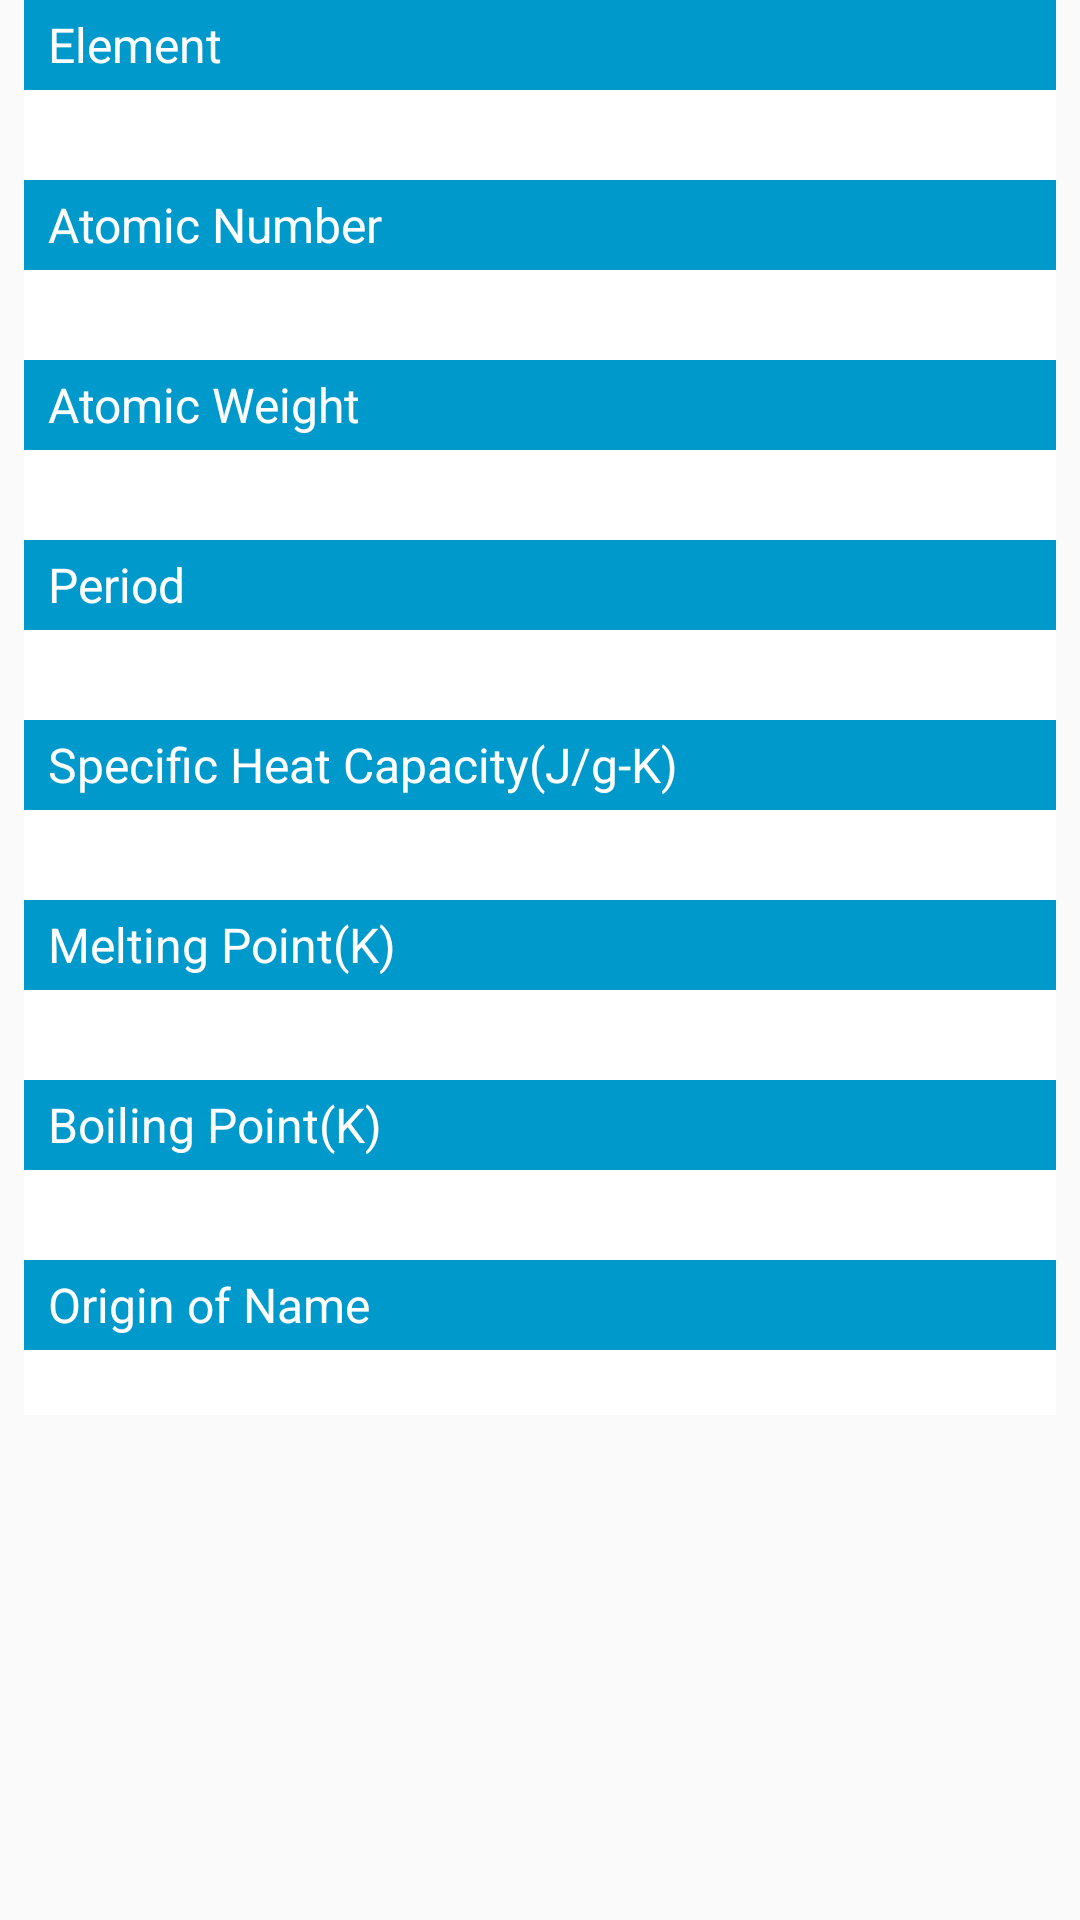

This screen was rendered from an Android layout file. Write that file and the resources it references.
<!-- AndroidManifest.xml: application theme AppTheme -->
<!-- res/layout/activity_element_detail.xml -->
<LinearLayout xmlns:android="http://schemas.android.com/apk/res/android"
    xmlns:tools="http://schemas.android.com/tools"
    android:layout_width="match_parent"
    android:layout_height="match_parent"
    android:orientation="vertical"
    android:paddingBottom="@dimen/activity_zero_margin"
    android:paddingLeft="@dimen/activity_horizontal_margin"
    android:paddingRight="@dimen/activity_horizontal_margin"
    android:paddingTop="@dimen/activity_zero_margin"
    tools:context="com.eilabs.constant.ConstItemActivity">

    <TextView
        android:id="@+id/textLabelElement"
        android:layout_width="fill_parent"
        android:layout_height="30dp"
        android:layout_gravity="center_horizontal"
        android:background="@android:color/holo_blue_dark"
        android:clickable="true"
        android:enabled="true"
        android:gravity="center_vertical"
        android:singleLine="true"

        android:text="@string/label_Element"
        android:textAppearance="?android:attr/textAppearanceMedium"
        android:textColor="@android:color/white"
        android:textSize="16dp"
        android:paddingLeft="@dimen/activity_horizontal_margin"
        />
    <TextView
        android:id="@+id/textElement"
        android:layout_width="fill_parent"
        android:layout_height="30dp"
        android:background="@android:color/white"
        android:gravity="center_vertical"
        android:singleLine="false"
        android:textAppearance="?android:attr/textAppearanceMedium"
android:paddingLeft="@dimen/activity_zero_margin"
        android:textSize="16dp"
        android:textColor="@android:color/black" />

    <TextView
        android:id="@+id/textLabelAtominNr"
        android:layout_width="fill_parent"
        android:layout_height="30dp"
        android:background="@android:color/holo_blue_dark"
        android:gravity="center_vertical"
        android:text="@string/label_atomic_number"
        android:textAlignment="gravity"
        android:textAppearance="?android:attr/textAppearanceMedium"
        android:textColor="@android:color/white"
         android:paddingLeft="@dimen/activity_text_left_margin"
        android:textSize="16dp"/>
    <TextView
        android:id="@+id/textAtomicNr"
        android:layout_width="fill_parent"
        android:layout_height="30dp"
        android:background="@android:color/white"
        android:gravity="center_vertical"
        android:textAlignment="center"
        android:textAppearance="?android:attr/textAppearanceMedium"

        android:textColor="@android:color/black"
        android:textSize="16dp"/>

    <TextView
        android:id="@+id/textLabelAtomicWt"
        android:layout_width="fill_parent"
        android:layout_height="30dp"
        android:layout_gravity="right"
        android:background="@android:color/holo_blue_dark"
        android:gravity="center_vertical"
        android:text="@string/label_atomic_weight"
        android:textAlignment="gravity"
        android:paddingLeft="@dimen/activity_text_left_margin"
        android:textAppearance="?android:attr/textAppearanceMedium"
        android:textColor="@android:color/white"
        android:textSize="16dp"/>
    <TextView
        android:id="@+id/textAtomicWt"
        android:layout_width="fill_parent"
        android:layout_height="30dp"
        android:layout_gravity="center_horizontal"
        android:background="@android:color/white"
        android:gravity="center_vertical"
        android:textAlignment="center"
        android:textAppearance="?android:attr/textAppearanceMedium"
        android:textColor="@android:color/black"
    android:paddingLeft="@dimen/activity_text_left_margin"
        android:textSize="16dp"   />
    <TextView
        android:id="@+id/textLabelPeriod"
        android:layout_width="fill_parent"
        android:layout_height="30dp"
        android:background="@android:color/holo_blue_dark"
        android:gravity="center_vertical"
        android:text="@string/label_period"
        android:textAlignment="gravity"
        android:textAppearance="?android:attr/textAppearanceMedium"
        android:textColor="@android:color/white"
    android:paddingLeft="@dimen/activity_text_left_margin"
        android:textSize="16dp"/>
    <TextView
        android:id="@+id/textPeriod"
        android:layout_width="fill_parent"
        android:layout_height="30dp"
        android:background="@android:color/white"
        android:gravity="center_vertical"
        android:textAlignment="center"
        android:textAppearance="?android:attr/textAppearanceMedium"
        android:textColor="@android:color/black"
    android:paddingLeft="@dimen/activity_text_left_margin"
        android:textSize="16dp"/>

    <TextView
        android:id="@+id/textLabelSpecificHeat"
        android:layout_width="fill_parent"
        android:layout_height="30dp"
        android:background="@android:color/holo_blue_dark"
        android:gravity="center_vertical"
        android:text="@string/label_specific_heat_capacity"
        android:textAlignment="gravity"
        android:textAppearance="?android:attr/textAppearanceMedium"
        android:textColor="@android:color/white"
    android:paddingLeft="@dimen/activity_text_left_margin"
        android:textSize="16dp"/>

    <TextView
        android:id="@+id/textSpecificHeat"
        android:layout_width="fill_parent"
        android:layout_height="30dp"
        android:layout_gravity="center_horizontal"
        android:background="@android:color/white"
        android:gravity="center_vertical"
        android:textAlignment="center"
        android:textAppearance="?android:attr/textAppearanceMedium"
        android:textColor="@android:color/black"
    android:paddingLeft="@dimen/activity_text_left_margin"
        android:textSize="16dp"/>
    <TextView
        android:id="@+id/textLabelMeltingPoint"
        android:layout_width="fill_parent"
        android:layout_height="30dp"
        android:background="@android:color/holo_blue_dark"
        android:gravity="center_vertical"
        android:text="@string/label_melting_point"
        android:textAlignment="gravity"
        android:textAppearance="?android:attr/textAppearanceMedium"
        android:textColor="@android:color/white"
        android:paddingLeft="@dimen/activity_text_left_margin"
        android:textSize="16dp"/>

    <TextView
        android:id="@+id/textMeltingPoint"
        android:layout_width="fill_parent"
        android:layout_height="30dp"
        android:layout_gravity="right"
        android:background="@android:color/white"
        android:gravity="center_vertical"
        android:textAlignment="center"
        android:textAppearance="?android:attr/textAppearanceMedium"
        android:textColor="@android:color/black"
        android:paddingLeft="@dimen/activity_text_left_margin"
        android:textSize="16dp"/>

    <TextView
        android:id="@+id/textLabelBoilingPoint"
        android:layout_width="fill_parent"
        android:layout_height="30dp"
        android:background="@android:color/holo_blue_dark"
        android:gravity="center_vertical"
        android:text="@string/label_boiling_Point"
        android:textAlignment="gravity"
        android:textAppearance="?android:attr/textAppearanceMedium"
        android:textColor="@android:color/white"
        android:paddingLeft="@dimen/activity_text_left_margin"
        android:textSize="16dp"/>

    <TextView
        android:id="@+id/textBoilingPoint"
        android:layout_width="fill_parent"
        android:layout_height="30dp"
        android:background="@android:color/white"
        android:gravity="center_vertical"
        android:textAlignment="center"
        android:textAppearance="?android:attr/textAppearanceMedium"
        android:textColor="@android:color/black"
        android:paddingLeft="@dimen/activity_text_left_margin"
        android:textSize="16dp"/>

    <TextView
        android:id="@+id/textLabelOriginofName"
        android:layout_width="fill_parent"
        android:layout_height="30dp"
        android:background="@android:color/holo_blue_dark"
        android:gravity="center_vertical"
        android:text="@string/label_Origin_of_Name"
        android:textAlignment="gravity"
        android:textAppearance="?android:attr/textAppearanceMedium"
        android:textColor="@android:color/white"
        android:paddingLeft="@dimen/activity_text_left_margin"
        android:textSize="16dp"/>

    <TextView
        android:id="@+id/textOriginOfName"
        android:layout_width="fill_parent"
        android:layout_height="wrap_content"
        android:background="@android:color/white"
        android:gravity="center_vertical"
        android:textAlignment="center"
        android:textAppearance="?android:attr/textAppearanceMedium"
        android:textColor="@android:color/black"
    android:paddingLeft="@dimen/activity_text_left_margin"
        android:textSize="16dp"/>

</LinearLayout>
<!-- resources referenced by this layout -->
<resources>
  <dimen name="activity_horizontal_margin">8dp</dimen>
  <dimen name="activity_text_left_margin">8dp</dimen>
  <dimen name="activity_zero_margin">0dp</dimen>
  <string name="label_Element">Element</string>
  <string name="label_Origin_of_Name">Origin of Name</string>
  <string name="label_atomic_number">Atomic Number</string>
  <string name="label_atomic_weight">Atomic Weight</string>
  <string name="label_boiling_Point">Boiling Point(K)</string>
  <string name="label_melting_point">Melting Point(K)</string>
  <string name="label_period">Period</string>
  <string name="label_specific_heat_capacity">Specific Heat Capacity(J/g-K)</string>
  <style name="AppTheme" parent="Theme.AppCompat.Light.DarkActionBar">
  
          
      </style>
</resources>
